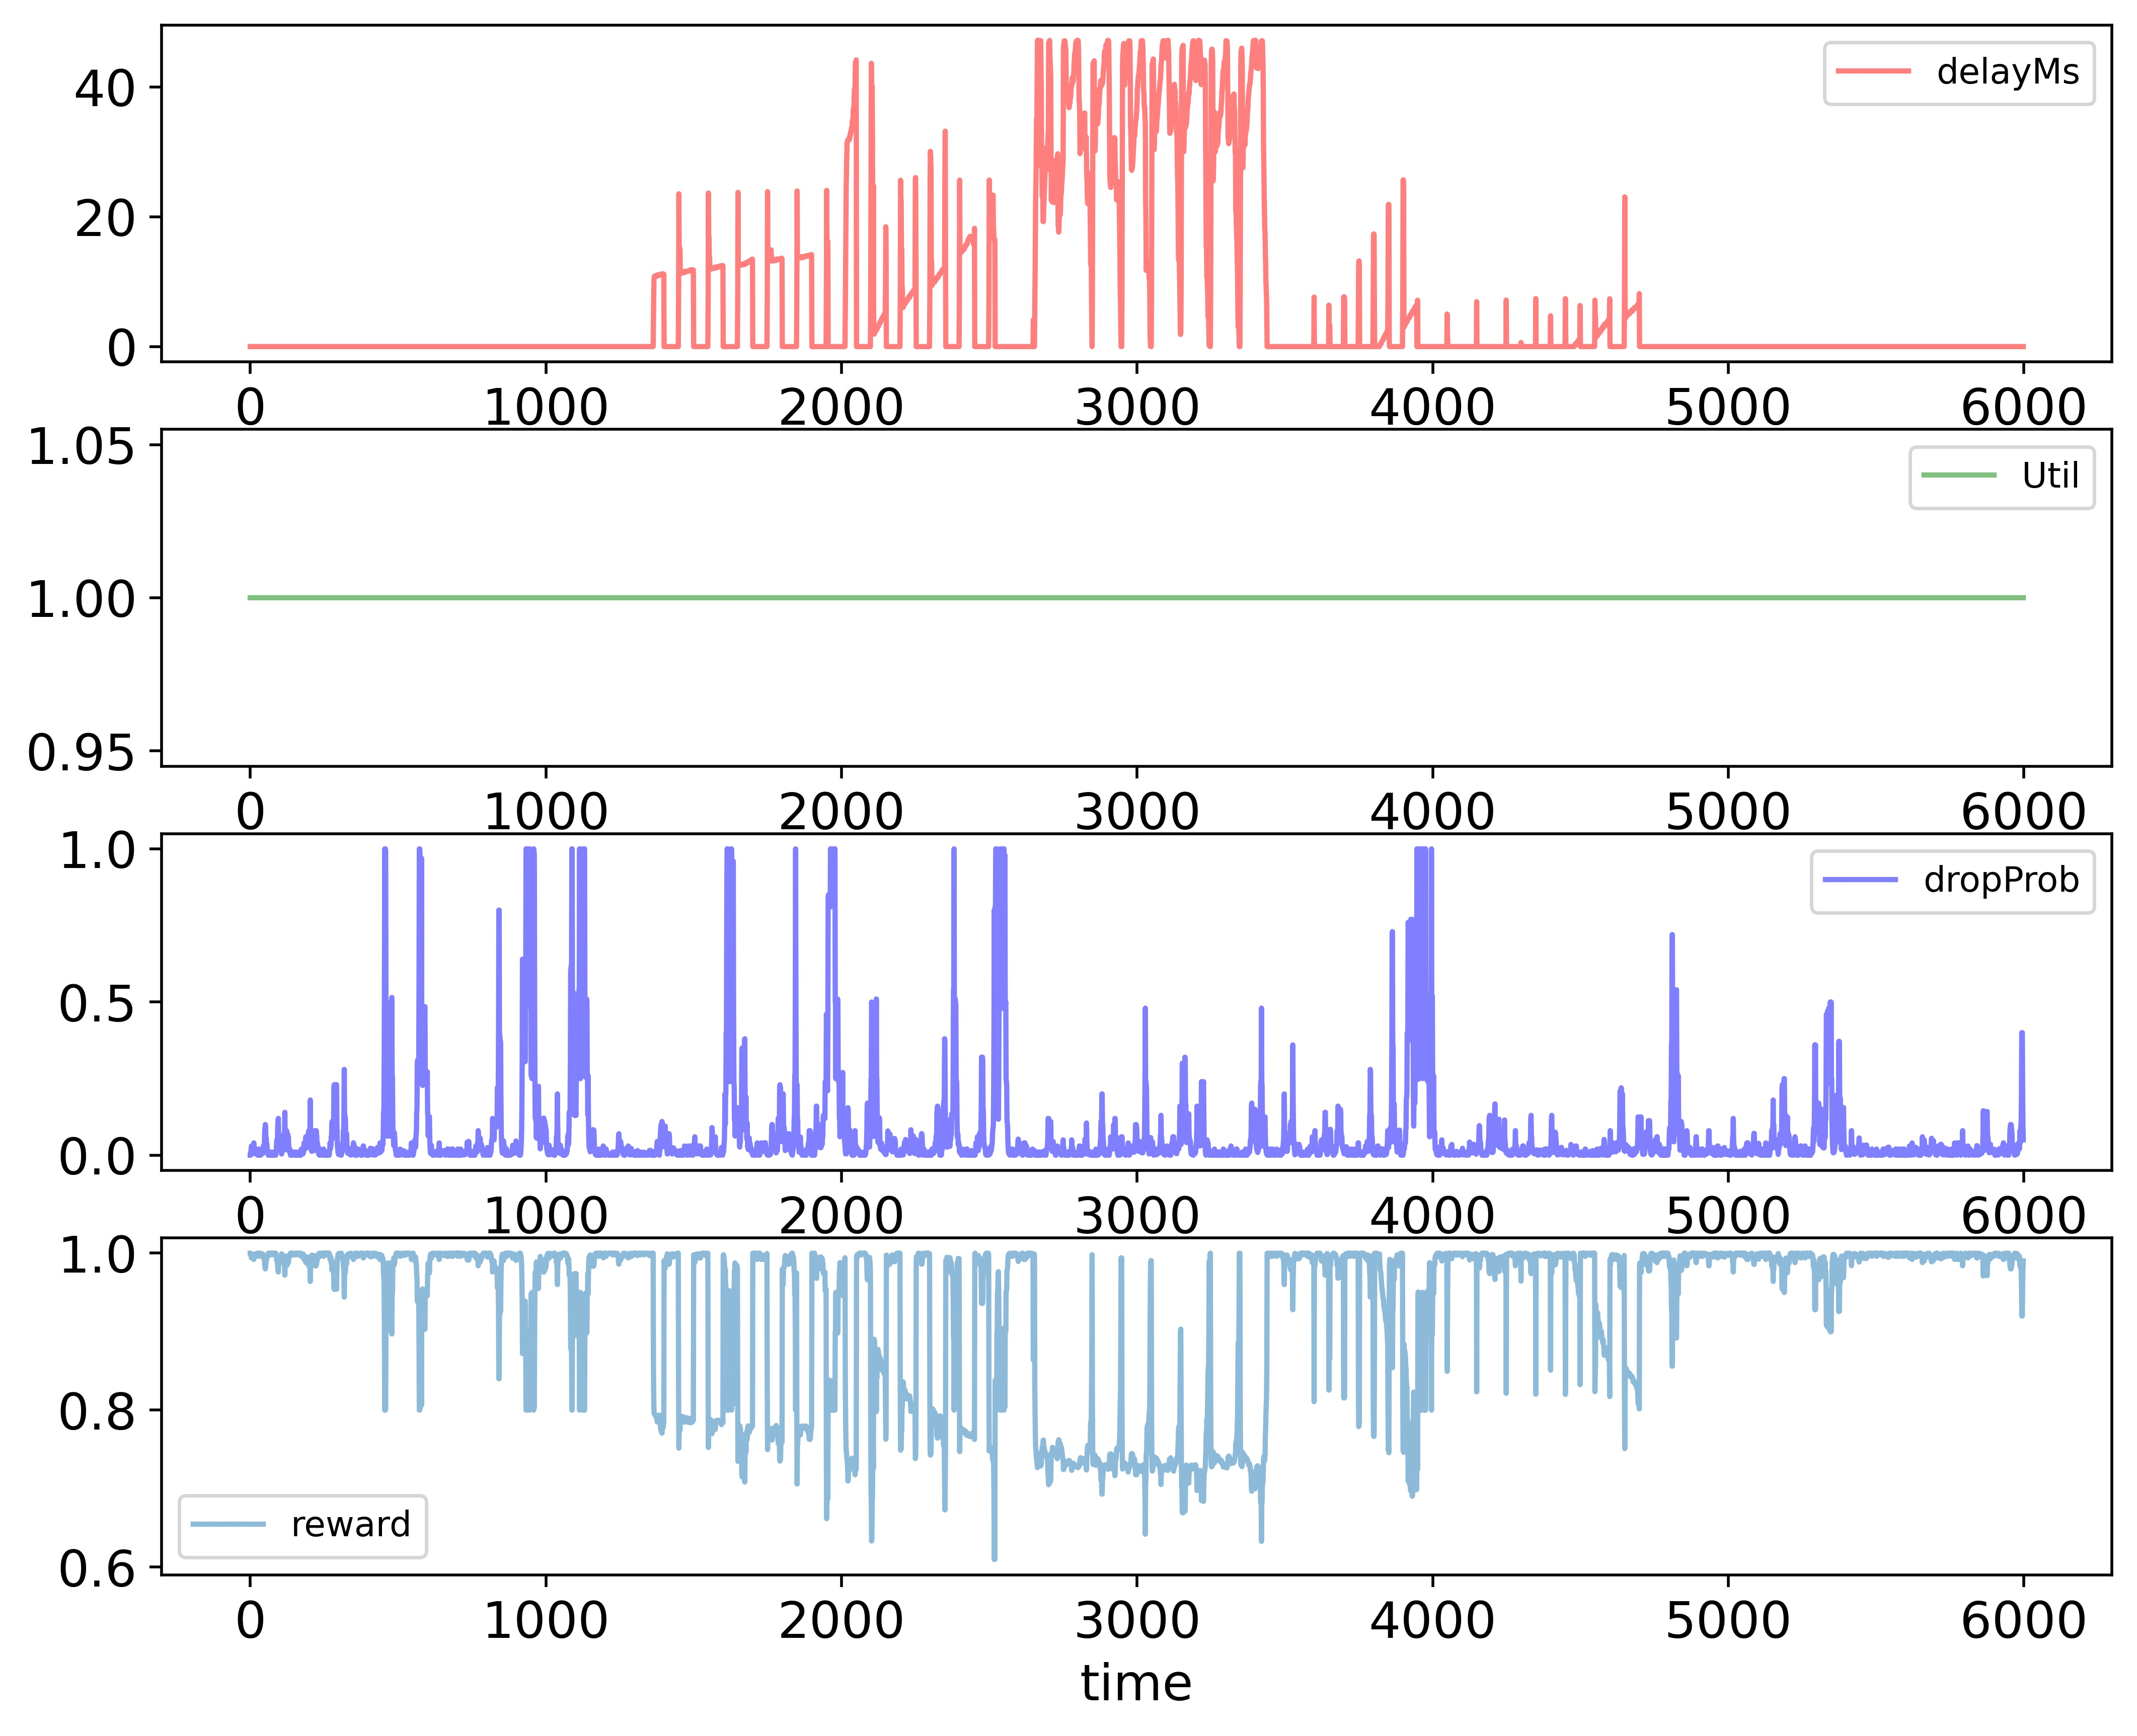

The file beside this chart, header and first rows:
time; delayMs; Util; dropProb; reward
0; 0.0; 1.0; 0.0; 1.0
1; 0.0; 1.0; 0.0; 1.0
2; 0.0; 1.0; 0.01; 0.998
3; 0.0; 1.0; 0.02; 0.996
4; 0.0; 1.0; 0.03; 0.994
5; 0.0; 1.0; 0.03; 0.994
6; 0.0; 1.0; 0.02; 0.996
7; 0.0; 1.0; 0.01; 0.998
8; 0.0; 1.0; 0.01; 0.998
9; 0.0; 1.0; 0.02; 0.996
10; 0.0; 1.0; 0.01; 0.998
11; 0.0; 1.0; 0.02; 0.996
12; 0.0; 1.0; 0.04; 0.992
13; 0.0; 1.0; 0.02; 0.996
14; 0.0; 1.0; 0.01; 0.998
15; 0.0; 1.0; 0.005; 0.999
16; 0.0; 1.0; 0.01; 0.998
17; 0.0; 1.0; 0.02; 0.996
18; 0.0; 1.0; 0.01; 0.998
19; 0.0; 1.0; 0.005; 0.999
20; 0.0; 1.0; 0.015; 0.997
21; 0.0; 1.0; 0.005; 0.999
22; 0.0; 1.0; 0.015; 0.997
23; 0.0; 1.0; 0.0075; 0.9985
24; 0.0; 1.0; 0.00375; 0.9992
25; 0.0; 1.0; 0.0; 1.0
26; 0.0; 1.0; 0.0; 1.0
27; 0.0; 1.0; 0.01; 0.998
28; 0.0; 1.0; 0.02; 0.996
29; 0.0; 1.0; 0.01; 0.998
30; 0.0; 1.0; 0.005; 0.999
31; 0.0; 1.0; 0.0025; 0.9995
32; 0.0; 1.0; 0.0; 1.0
33; 0.0; 1.0; 0.0; 1.0
34; 0.0; 1.0; 0.0; 1.0
35; 0.0; 1.0; 0.0; 1.0
36; 0.0; 1.0; 0.01; 0.998
37; 0.0; 1.0; 0.005; 0.999
38; 0.0; 1.0; 0.015; 0.997
39; 0.0; 1.0; 0.0075; 0.9985
40; 0.0; 1.0; 0.0075; 0.9985
41; 0.0; 1.0; 0.015; 0.997
42; 0.0; 1.0; 0.005; 0.999
43; 0.0; 1.0; 0.015; 0.997
44; 0.0; 1.0; 0.03; 0.994
45; 0.0; 1.0; 0.015; 0.997
46; 0.0; 1.0; 0.03; 0.994
47; 0.0; 1.0; 0.03; 0.994
48; 0.0; 1.0; 0.04; 0.992
49; 0.0; 1.0; 0.08; 0.984
50; 0.0; 1.0; 0.09; 0.982
51; 0.0; 1.0; 0.1; 0.98
52; 0.0; 1.0; 0.09; 0.982
53; 0.0; 1.0; 0.045; 0.991
54; 0.0; 1.0; 0.055; 0.989
55; 0.0; 1.0; 0.0275; 0.9945
56; 0.0; 1.0; 0.0375; 0.9925
57; 0.0; 1.0; 0.01875; 0.9962
58; 0.0; 1.0; 0.01875; 0.9962
59; 0.0; 1.0; 0.00875; 0.9983
... 5,939 more rows
